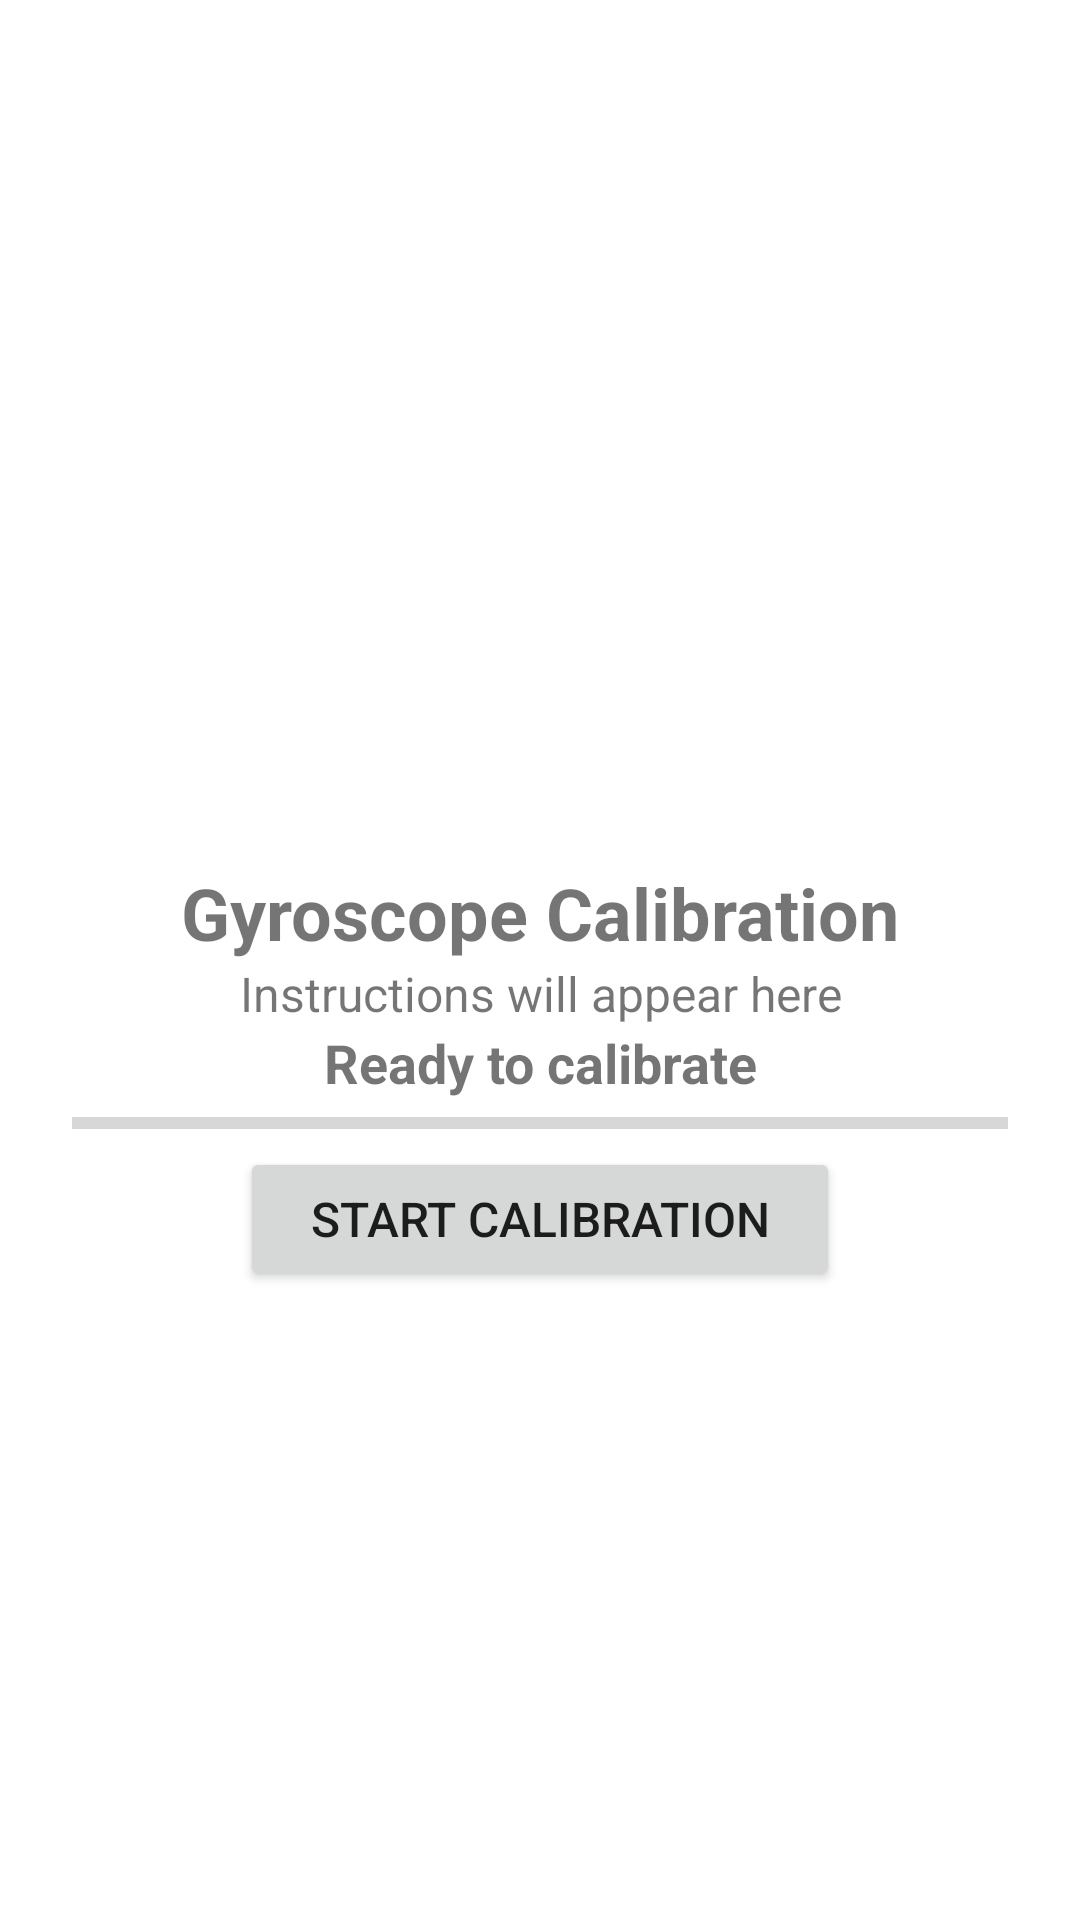

The Android layout XML behind this screen, and the referenced resources:
<!-- AndroidManifest.xml: application theme Theme.FYPDeadReckoning -->
<!-- res/layout/activity_gyro_calibration.xml -->
<?xml version="1.0" encoding="utf-8"?>
<androidx.constraintlayout.widget.ConstraintLayout
    android:layout_width="match_parent"
    android:layout_height="match_parent"
    xmlns:app="http://schemas.android.com/apk/res-auto"
    xmlns:android="http://schemas.android.com/apk/res/android"
    android:orientation="vertical"
    android:padding="24dp">

    <TextView
        android:id="@+id/titleText"
        android:layout_width="wrap_content"
        android:layout_height="wrap_content"
        android:text="Gyroscope Calibration"
        android:textSize="24sp"
        android:textStyle="bold"
        android:layout_marginBottom="32dp"
        app:layout_constraintTop_toTopOf="parent"
        app:layout_constraintBottom_toBottomOf="parent"
        app:layout_constraintStart_toStartOf="parent"
        app:layout_constraintEnd_toEndOf="parent" />

    <TextView
        android:id="@+id/instructionText"
        android:layout_width="match_parent"
        android:layout_height="wrap_content"
        android:text="Instructions will appear here"
        android:textSize="16sp"
        android:textAlignment="center"
        android:layout_marginBottom="32dp"
        app:layout_constraintTop_toBottomOf="@id/titleText"
        app:layout_constraintStart_toStartOf="parent"
        app:layout_constraintEnd_toEndOf="parent"/>

    <TextView
        android:id="@+id/statusText"
        android:layout_width="match_parent"
        android:layout_height="wrap_content"
        android:text="Ready to calibrate"
        android:textSize="18sp"
        android:textStyle="bold"
        android:textAlignment="center"
        android:layout_marginBottom="24dp"
        app:layout_constraintTop_toBottomOf="@id/instructionText"
        app:layout_constraintStart_toStartOf="parent"
        app:layout_constraintEnd_toEndOf="parent"/>

    <ProgressBar
        android:id="@+id/progressBar"
        style="?android:attr/progressBarStyleHorizontal"
        android:layout_width="match_parent"
        android:layout_height="wrap_content"
        android:layout_marginBottom="32dp"
        app:layout_constraintTop_toBottomOf="@id/statusText"
        app:layout_constraintStart_toStartOf="parent"
        app:layout_constraintEnd_toEndOf="parent"/>

    <Button
        android:id="@+id/startButton"
        android:layout_width="200dp"
        android:layout_height="wrap_content"
        android:text="Start Calibration"
        android:textSize="16sp"
        app:layout_constraintTop_toBottomOf="@id/progressBar"
        app:layout_constraintStart_toStartOf="parent"
        app:layout_constraintEnd_toEndOf="parent"/>

</androidx.constraintlayout.widget.ConstraintLayout>
<!-- resources referenced by this layout -->
<resources>
  <style name="Theme.FYPDeadReckoning" parent="Theme.MaterialComponents.DayNight.DarkActionBar">
          
          <item name="colorPrimary">@color/purple_500</item>
          <item name="colorPrimaryVariant">@color/purple_700</item>
          <item name="colorOnPrimary">@color/white</item>
          
          <item name="colorSecondary">@color/teal_200</item>
          <item name="colorSecondaryVariant">@color/teal_700</item>
          <item name="colorOnSecondary">@color/black</item>
          
          <item name="android:statusBarColor">?attr/colorPrimaryVariant</item>
          
      </style>
  <!-- not gathered from this repository: default colours our renderer supplied (Android Studio template values) -->
  <color name="purple_500">#FF6200EE</color>
  <color name="purple_700">#FF3700B3</color>
  <color name="teal_200">#FF03DAC5</color>
  <color name="teal_700">#FF018786</color>
  <color name="black">#FF000000</color>
  <color name="white">#FFFFFFFF</color>
</resources>
